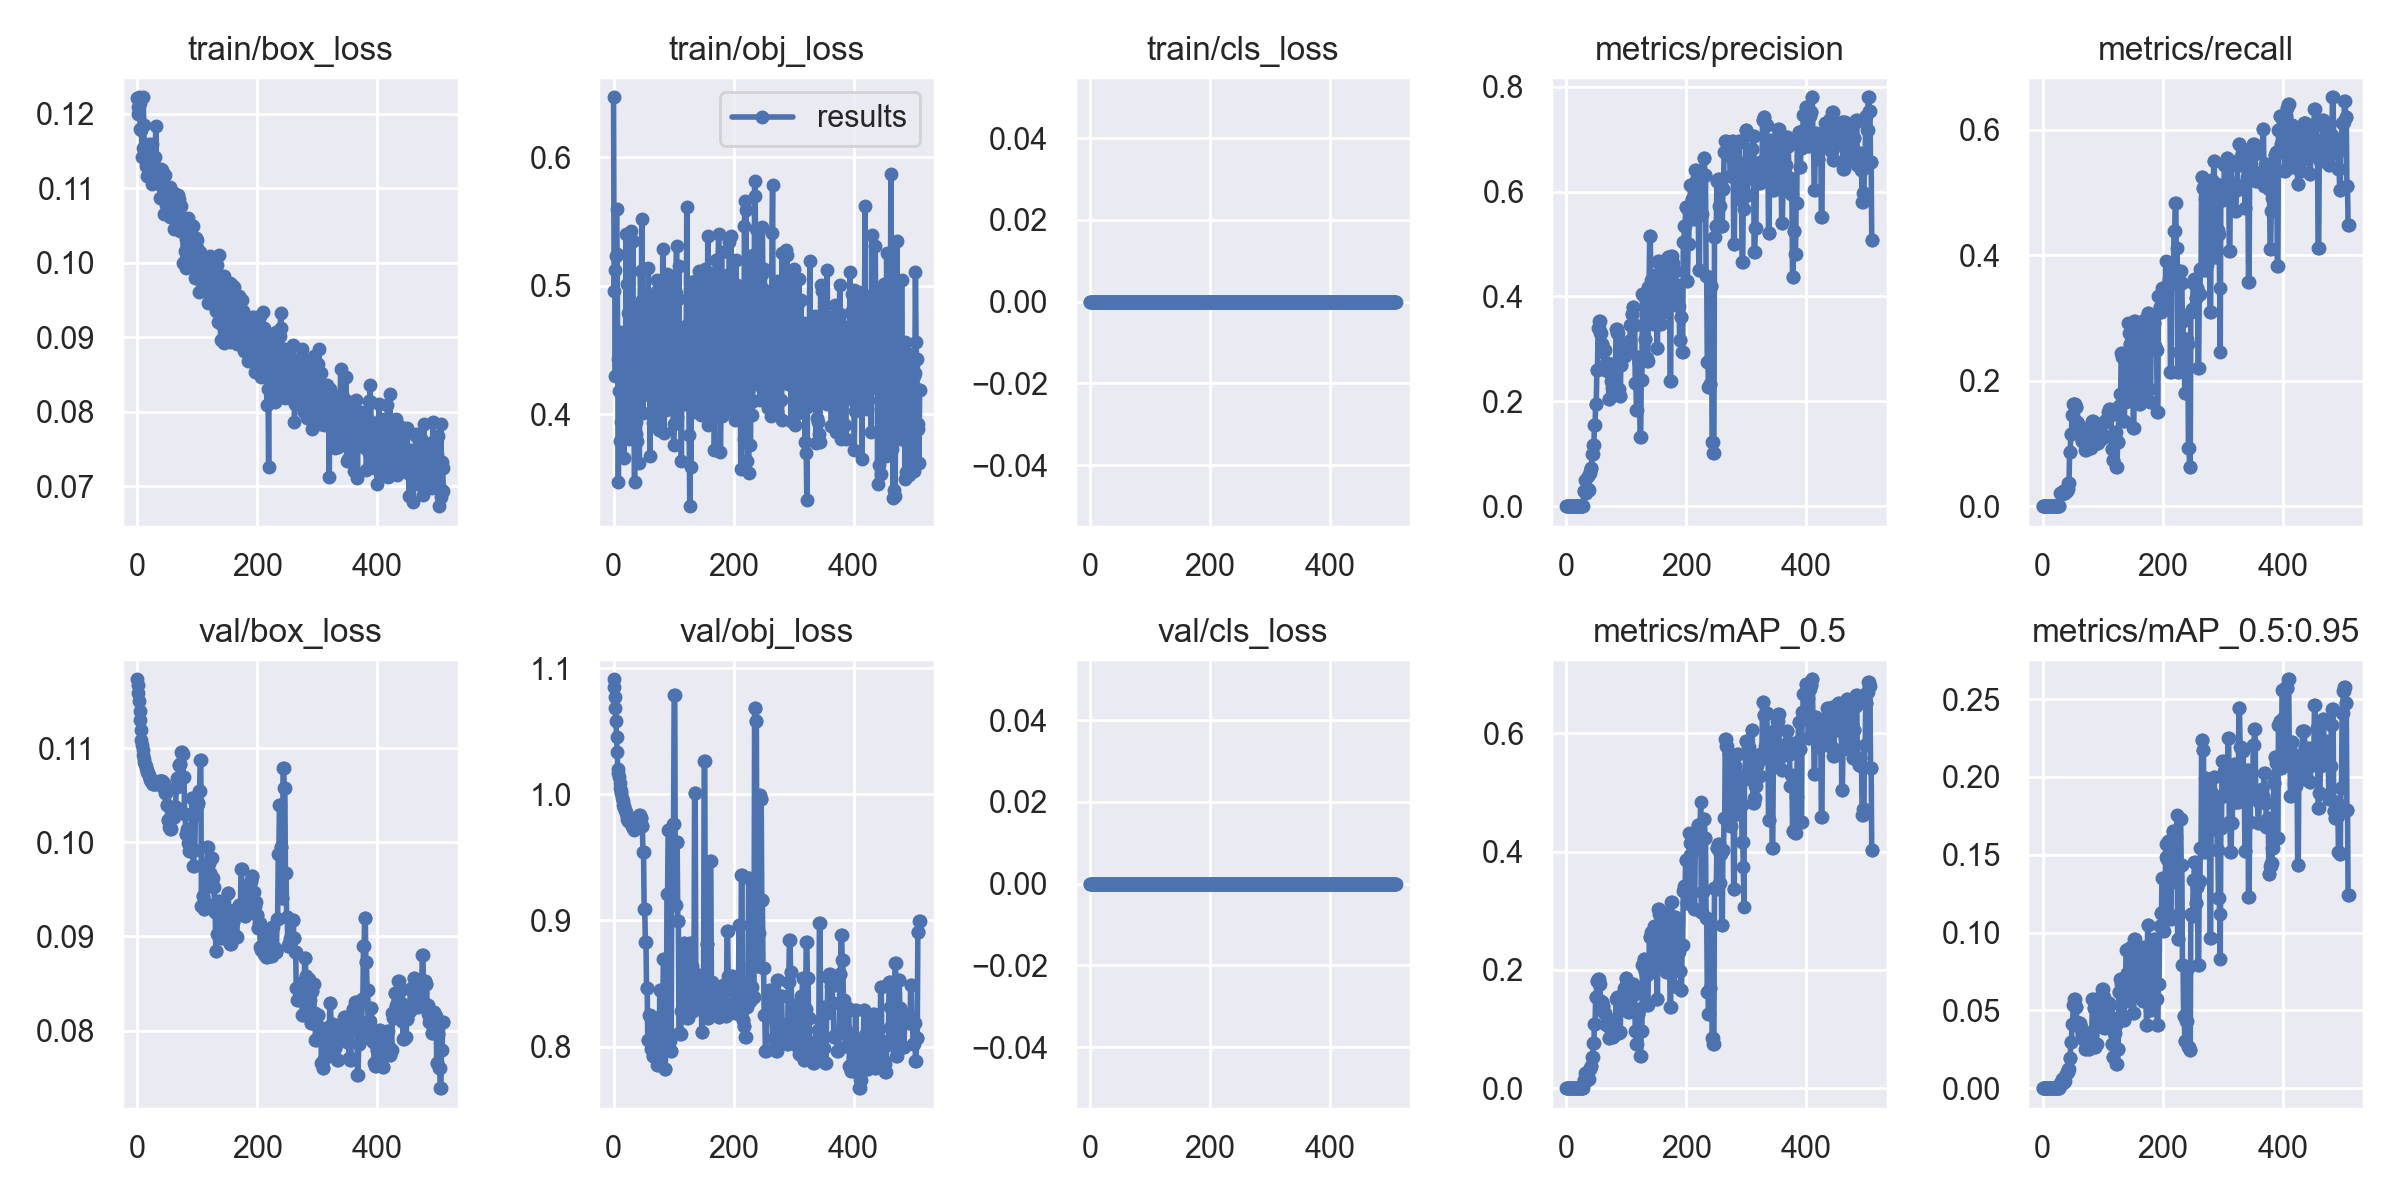

The table this chart was drawn from, first rows:
epoch, train/box_loss, train/obj_loss, train/cls_loss, metrics/precision, metrics/recall, metrics/mAP_0.5, metrics/mAP_0.5:0.95, val/box_loss, val/obj_loss, val/cls_loss, x/lr0, x/lr1, x/lr2
0, 0.1221, 0.6468, 0, 0, 0, 0, 0, 0.1173, 1.091, 0, 0.0991, 0.0001, 0.0001
1, 0.12, 0.4957, 0, 0, 0, 0, 0, 0.1167, 1.085, 0, 0.0973, 0.0002999, 0.0002999
2, 0.121, 0.5122, 0, 0, 0, 0, 0, 0.1159, 1.077, 0, 0.0955, 0.0004997, 0.0004997
3, 0.1222, 0.4293, 0, 0, 0, 0, 0, 0.115, 1.069, 0, 0.0937, 0.0006993, 0.0006993
4, 0.1215, 0.5228, 0, 0, 0, 0, 0, 0.114, 1.058, 0, 0.0919, 0.0008987, 0.0008987
5, 0.118, 0.5599, 0, 0, 0, 0, 0, 0.113, 1.046, 0, 0.0901, 0.001098, 0.001098
6, 0.1179, 0.5249, 0, 0, 0, 0, 0, 0.112, 1.034, 0, 0.0883, 0.001297, 0.001297
7, 0.1178, 0.4429, 0, 0, 0, 0, 0, 0.1109, 1.02, 0, 0.0865, 0.001496, 0.001496
8, 0.1141, 0.3471, 0, 0, 0, 0, 0, 0.1103, 1.017, 0, 0.0847, 0.001695, 0.001695
9, 0.1154, 0.4183, 0, 0, 0, 0, 0, 0.1098, 1.014, 0, 0.08289, 0.001894, 0.001894
10, 0.1222, 0.3788, 0, 0, 0, 0, 0, 0.1093, 1.009, 0, 0.08109, 0.002093, 0.002093
11, 0.1185, 0.4637, 0, 0, 0, 0, 0, 0.1089, 1.005, 0, 0.07929, 0.002291, 0.002291
12, 0.1152, 0.3936, 0, 0, 0, 0, 0, 0.1085, 1.003, 0, 0.07749, 0.002489, 0.002489
13, 0.1157, 0.4399, 0, 0, 0, 0, 0, 0.1084, 1.001, 0, 0.07569, 0.002688, 0.002688
14, 0.1146, 0.4416, 0, 0, 0, 0, 0, 0.1081, 0.9973, 0, 0.07389, 0.002886, 0.002886
15, 0.113, 0.4565, 0, 0, 0, 0, 0, 0.1079, 0.9943, 0, 0.07208, 0.003084, 0.003084
16, 0.1117, 0.4292, 0, 0, 0, 0, 0, 0.1077, 0.9919, 0, 0.07028, 0.003281, 0.003281
17, 0.1156, 0.3661, 0, 0, 0, 0, 0, 0.1075, 0.9907, 0, 0.06848, 0.003479, 0.003479
18, 0.1149, 0.3954, 0, 0, 0, 0, 0, 0.1073, 0.9894, 0, 0.06668, 0.003677, 0.003677
19, 0.116, 0.4037, 0, 0, 0, 0, 0, 0.1072, 0.9879, 0, 0.06487, 0.003874, 0.003874
20, 0.1158, 0.4482, 0, 0, 0, 0, 0, 0.107, 0.9859, 0, 0.06307, 0.004071, 0.004071
21, 0.1116, 0.5399, 0, 0, 0, 0, 0, 0.1069, 0.9848, 0, 0.06127, 0.004268, 0.004268
22, 0.1136, 0.4584, 0, 0, 0, 0, 0, 0.1067, 0.9825, 0, 0.05946, 0.004465, 0.004465
23, 0.1149, 0.5013, 0, 0, 0, 0, 0, 0.1065, 0.9807, 0, 0.05766, 0.004662, 0.004662
24, 0.1159, 0.4787, 0, 0, 0, 0, 0, 0.1064, 0.979, 0, 0.05586, 0.004858, 0.004858
25, 0.1105, 0.3804, 0, 0, 0, 0, 0, 0.1063, 0.9786, 0, 0.05405, 0.005055, 0.005055
26, 0.1144, 0.4041, 0, 0, 0, 0, 0, 0.1062, 0.9785, 0, 0.05225, 0.005251, 0.005251
27, 0.1137, 0.4482, 0, 0, 0, 0, 0, 0.1062, 0.9785, 0, 0.05045, 0.005448, 0.005448
28, 0.111, 0.4453, 0, 0, 0, 0, 0, 0.1062, 0.9781, 0, 0.04864, 0.005644, 0.005644
29, 0.1122, 0.5429, 0, 0.02833, 0.02109, 0.01459, 0.003235, 0.1063, 0.9764, 0, 0.04684, 0.00584, 0.00584
30, 0.1142, 0.4011, 0, 0.02833, 0.02109, 0.01459, 0.003235, 0.1063, 0.9764, 0, 0.04503, 0.006035, 0.006035
31, 0.1184, 0.4738, 0, 0.02833, 0.02109, 0.01455, 0.003231, 0.1063, 0.9749, 0, 0.04323, 0.006231, 0.006231
32, 0.1126, 0.535, 0, 0.05, 0.01861, 0.02549, 0.005749, 0.1062, 0.973, 0, 0.04143, 0.006426, 0.006426
33, 0.1107, 0.4017, 0, 0.025, 0.01861, 0.01277, 0.002879, 0.1062, 0.973, 0, 0.03962, 0.006622, 0.006622
34, 0.1125, 0.4167, 0, 0.03167, 0.02357, 0.01628, 0.003657, 0.1063, 0.972, 0, 0.03782, 0.006817, 0.006817
35, 0.1127, 0.3468, 0, 0.03333, 0.02481, 0.01718, 0.00426, 0.1064, 0.9732, 0, 0.03601, 0.007012, 0.007012
36, 0.111, 0.4831, 0, 0.03333, 0.02481, 0.01718, 0.00426, 0.1064, 0.9732, 0, 0.03421, 0.007207, 0.007207
37, 0.1116, 0.3847, 0, 0.05667, 0.02109, 0.02894, 0.007954, 0.1065, 0.9736, 0, 0.0324, 0.007402, 0.007402
38, 0.1087, 0.3939, 0, 0.03167, 0.02357, 0.01632, 0.004694, 0.1065, 0.9752, 0, 0.0306, 0.007596, 0.007596
39, 0.1125, 0.3786, 0, 0.06333, 0.02357, 0.03246, 0.009344, 0.1065, 0.9752, 0, 0.02879, 0.007791, 0.007791
40, 0.1105, 0.4138, 0, 0.06667, 0.02481, 0.03432, 0.009891, 0.1066, 0.9773, 0, 0.02698, 0.007985, 0.007985
41, 0.1124, 0.409, 0, 0.07333, 0.02729, 0.03767, 0.01022, 0.1066, 0.9799, 0, 0.02518, 0.00818, 0.00818
42, 0.1113, 0.4406, 0, 0.07333, 0.02729, 0.03767, 0.01022, 0.1066, 0.9799, 0, 0.02337, 0.008374, 0.008374
43, 0.1116, 0.3617, 0, 0.1, 0.03722, 0.05187, 0.01215, 0.1063, 0.9836, 0, 0.02157, 0.008568, 0.008568
44, 0.1118, 0.453, 0, 0.1, 0.03722, 0.05187, 0.01215, 0.1063, 0.9836, 0, 0.01976, 0.008762, 0.008762
45, 0.1065, 0.5118, 0, 0.1167, 0.08685, 0.07625, 0.01955, 0.1056, 0.9809, 0, 0.01795, 0.008955, 0.008955
46, 0.1091, 0.4437, 0, 0.1167, 0.08685, 0.07625, 0.01955, 0.1056, 0.9809, 0, 0.01615, 0.009149, 0.009149
47, 0.1117, 0.552, 0, 0.155, 0.1154, 0.1081, 0.0295, 0.1052, 0.9749, 0, 0.01434, 0.009342, 0.009342
48, 0.1078, 0.4889, 0, 0.155, 0.1154, 0.1081, 0.0295, 0.1052, 0.9749, 0, 0.01253, 0.009535, 0.009535
49, 0.1092, 0.4011, 0, 0.195, 0.1452, 0.1547, 0.04109, 0.104, 0.9539, 0, 0.01073, 0.009728, 0.009728
50, 0.1098, 0.4283, 0, 0.195, 0.1452, 0.1547, 0.04109, 0.104, 0.9539, 0, 0.009823, 0.009823, 0.009823
51, 0.1083, 0.4619, 0, 0.2591, 0.1625, 0.1816, 0.05348, 0.1024, 0.9091, 0, 0.009823, 0.009823, 0.009823
52, 0.108, 0.443, 0, 0.2591, 0.1625, 0.1816, 0.05348, 0.1024, 0.9091, 0, 0.00982, 0.00982, 0.00982
53, 0.1099, 0.4176, 0, 0.3394, 0.1625, 0.185, 0.05756, 0.1017, 0.8831, 0, 0.009816, 0.009816, 0.009816
54, 0.1102, 0.4671, 0, 0.3394, 0.1625, 0.185, 0.05756, 0.1017, 0.8831, 0, 0.009813, 0.009813, 0.009813
55, 0.1061, 0.4437, 0, 0.3539, 0.1588, 0.177, 0.05224, 0.1014, 0.8465, 0, 0.009809, 0.009809, 0.009809
56, 0.1072, 0.4634, 0, 0.3539, 0.1588, 0.177, 0.05224, 0.1014, 0.8465, 0, 0.009805, 0.009805, 0.009805
57, 0.1073, 0.4535, 0, 0.3298, 0.134, 0.1473, 0.04221, 0.1026, 0.8055, 0, 0.009802, 0.009802, 0.009802
58, 0.1069, 0.5134, 0, 0.3298, 0.134, 0.1473, 0.04221, 0.1026, 0.8055, 0, 0.009798, 0.009798, 0.009798
59, 0.1082, 0.4146, 0, 0.31, 0.129, 0.145, 0.04011, 0.1028, 0.8249, 0, 0.009795, 0.009795, 0.009795
... 451 more rows
